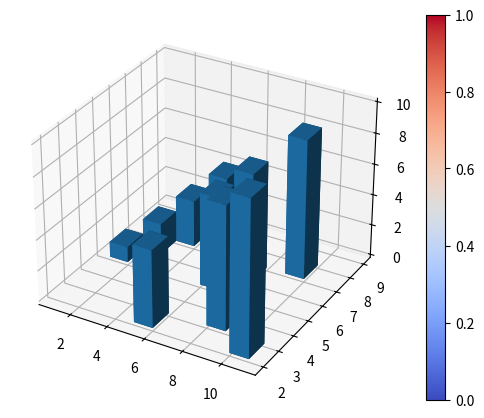

Reproduce this figure in Python.
# [redacted]
import matplotlib.pyplot as plt    #Matplotlib: libreria ,cuyo objetivo es visualizar las señales electricas del cerebro de personas epilepticas.Desarrollado por un Biologo
# Para conseguirlo, queria replicar las funcionalidades de creacion grafica de MATLAB con Python
from mpl_toolkits.mplot3d import Axes3D  #Es el contenedor de la grafica.Una figura puede contener varios axes y un axes puede contener varias graficas
import numpy as np     #Numpy: Numerical Python.Se utiliza para programacion cientifica ,la ingenieria y las matemiaticas o la ciencia
from numpy import *
fig = plt.figure(figsize = (8, 5))
  # Creamos una figura
ax1 = fig.add_subplot(111, projection='3d')   #Creamos un Eje

x3 = [1,2,3,4,5,6,7,8,9,10] #Se crea un arreglo con datos
y3 = [5,6,7,8,2,5,6,3,7,2]  # En una lista
z3 = np.zeros(10)           #Se crea unaMatriz
# Datos a la superficie en 3D
dx = np.ones(10)
dy = np.ones(10)
dz = [1,2,3,4,5,6,7,8,9,10]
# graficar la superfie en 3D
surface= ax1.bar3d(x3 , y3 , z3, dx, dy, dz,  cmap = "coolwarm")
fig.colorbar(surface)
# Mostrar el Grafico
plt.show()
